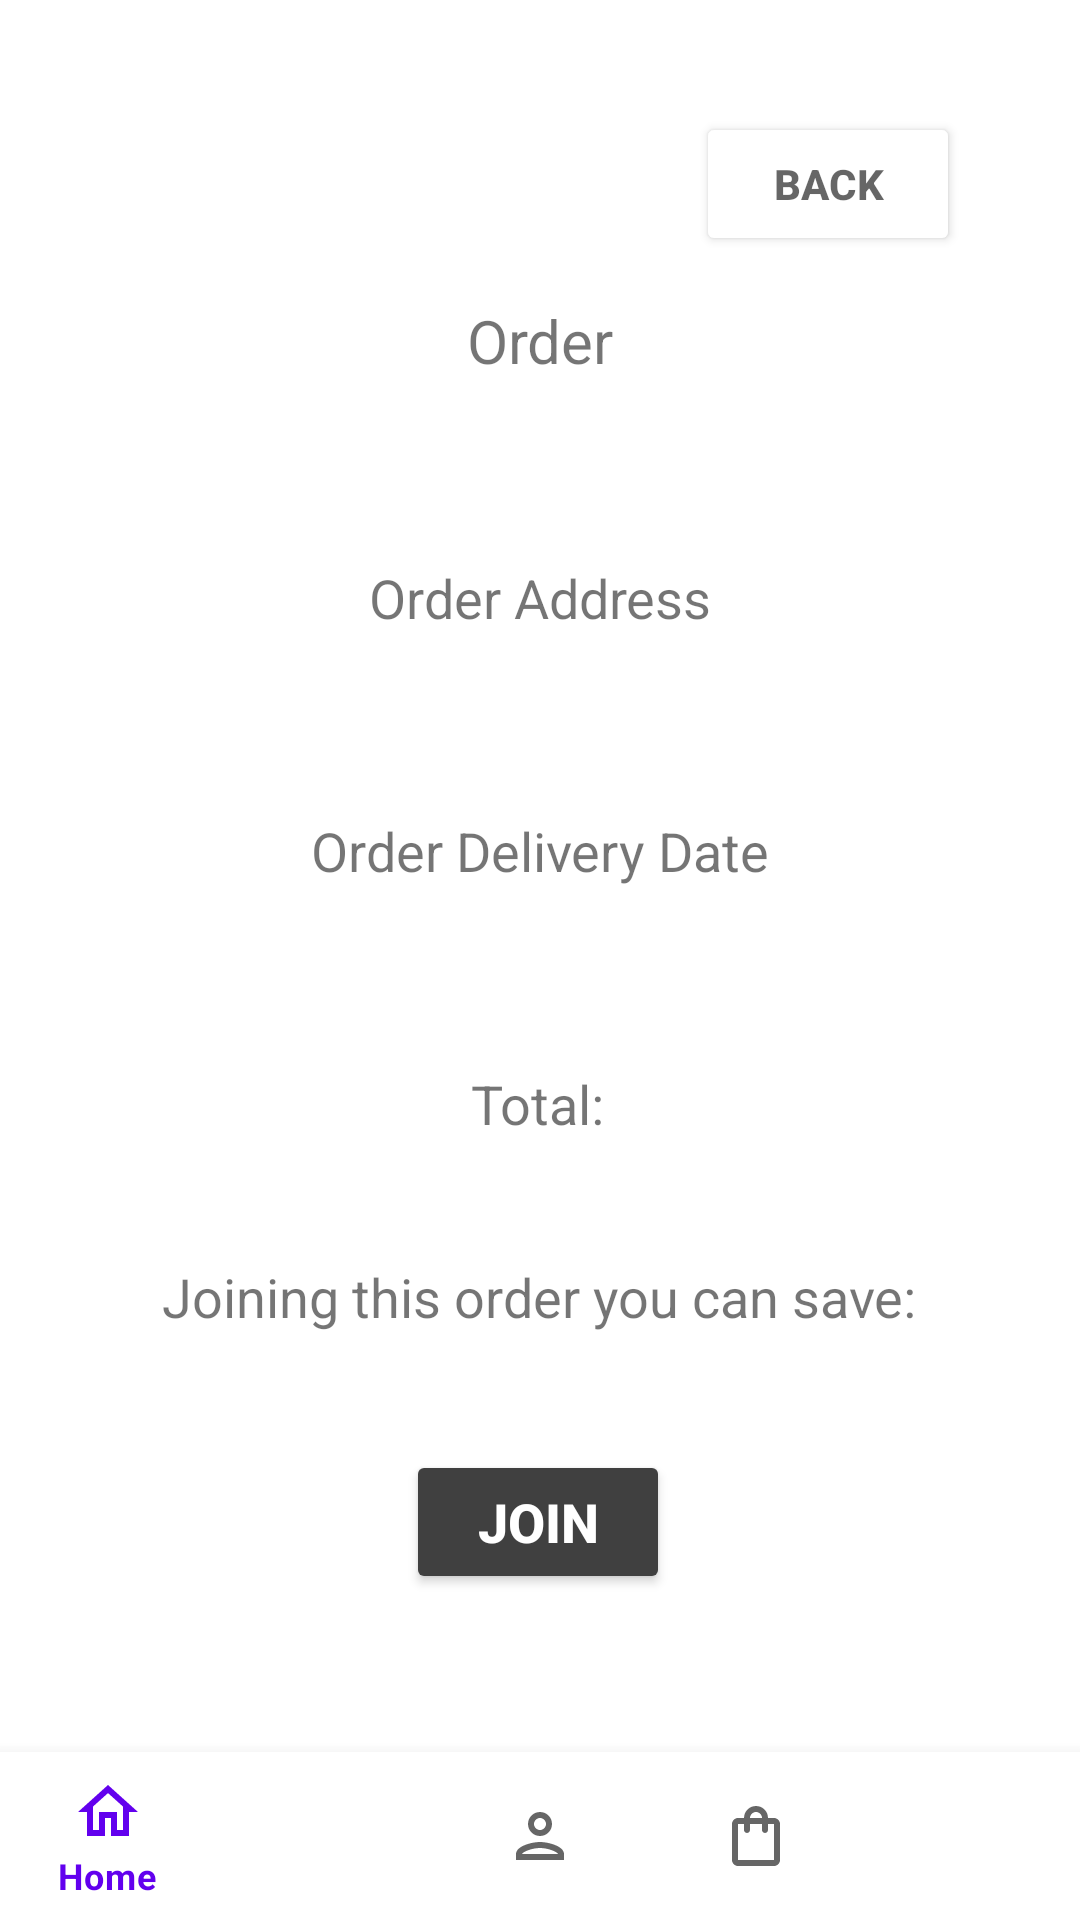

Android layout source for this screen:
<!-- AndroidManifest.xml: application theme Theme.Super_app -->
<!-- res/layout/activity_order.xml -->
<?xml version="1.0" encoding="utf-8"?>
<androidx.constraintlayout.widget.ConstraintLayout xmlns:android="http://schemas.android.com/apk/res/android"
    xmlns:app="http://schemas.android.com/apk/res-auto"
    xmlns:tools="http://schemas.android.com/tools"
    android:layout_width="match_parent"
    android:layout_height="match_parent"
    tools:context=".ProductsActivity">

    <Button
        android:id="@+id/backBtn"
        android:layout_width="wrap_content"
        android:layout_height="wrap_content"
        android:layout_marginTop="36dp"
        android:layout_marginEnd="40dp"
        android:text="@string/back"
        android:textColor="@color/text"
        android:textStyle="bold"
        app:backgroundTint="@color/white"
        app:cornerRadius="35dp"
        app:layout_constraintBottom_toTopOf="@+id/ordersName"
        app:layout_constraintEnd_toEndOf="parent"
        app:layout_constraintTop_toTopOf="parent"
        app:layout_constraintVertical_bias="0.08" />

    <TextView
        android:id="@+id/ordersName"
        android:layout_width="wrap_content"
        android:layout_height="wrap_content"
        android:text="@string/order"
        android:textSize="20sp"
        app:layout_constraintBottom_toBottomOf="parent"
        app:layout_constraintEnd_toEndOf="parent"
        app:layout_constraintStart_toStartOf="parent"
        app:layout_constraintTop_toTopOf="parent"
        app:layout_constraintVertical_bias="0.163" />

    <TextView
        android:id="@+id/orderAddressTextView"
        android:layout_width="wrap_content"
        android:layout_height="wrap_content"
        android:layout_marginTop="60dp"
        android:text="@string/order_address"
        android:textSize="18sp"
        app:layout_constraintEnd_toEndOf="parent"
        app:layout_constraintStart_toStartOf="parent"
        app:layout_constraintTop_toBottomOf="@id/ordersName" />


    <TextView
        android:id="@+id/orderDeliveryDateTextView"
        android:layout_width="wrap_content"
        android:layout_height="wrap_content"
        android:textSize="18sp"
        android:layout_marginTop="60dp"
        android:text="@string/order_delivery_date"
        app:layout_constraintEnd_toEndOf="parent"
        app:layout_constraintStart_toStartOf="parent"
        app:layout_constraintTop_toBottomOf="@id/orderAddressTextView" />


    <TextView
        android:id="@+id/orderTotal"
        android:layout_width="wrap_content"
        android:layout_height="wrap_content"
        android:layout_marginTop="60dp"
        android:text="@string/total"
        android:textSize="18sp"
        app:layout_constraintEnd_toEndOf="parent"
        app:layout_constraintHorizontal_bias="0.498"
        app:layout_constraintStart_toStartOf="parent"
        app:layout_constraintTop_toBottomOf="@+id/orderDeliveryDateTextView" />

    <TextView
        android:id="@+id/discount"
        android:layout_width="wrap_content"
        android:layout_height="wrap_content"
        android:layout_marginTop="40dp"
        android:text="@string/joining_this_order_you_can_save"
        android:textSize="18sp"
        app:layout_constraintEnd_toEndOf="parent"
        app:layout_constraintHorizontal_bias="0.498"
        app:layout_constraintStart_toStartOf="parent"
        app:layout_constraintTop_toBottomOf="@+id/orderTotal" />


    <Button
        android:id="@+id/joinButton"
        android:layout_width="wrap_content"
        android:layout_height="wrap_content"
        android:backgroundTint="@color/button"
        android:text="@string/join"
        android:textColor="@color/white"
        android:textSize="18sp"
        android:textStyle="bold"
        app:cornerRadius="35dp"
        app:layout_constraintBottom_toTopOf="@+id/bottomNavigationView"
        app:layout_constraintEnd_toEndOf="parent"
        app:layout_constraintHorizontal_bias="0.498"
        app:layout_constraintStart_toStartOf="parent"
        app:layout_constraintTop_toBottomOf="@+id/discount"
        app:layout_constraintVertical_bias="0.427" />

    <com.google.android.material.bottomnavigation.BottomNavigationView
        android:id="@+id/bottomNavigationView"
        android:layout_width="match_parent"
        android:layout_height="wrap_content"
        android:layout_gravity="bottom"
        app:layout_constraintBottom_toBottomOf="parent"
        app:menu="@menu/bottom_navigation_menu"
        tools:layout_editor_absoluteX="64dp" />

</androidx.constraintlayout.widget.ConstraintLayout>
<!-- resources referenced by this layout -->
<resources>
  <color name="button">#404040</color>
  <color name="text">#99000000</color>
  <color name="white">#FFFFFFFF</color>
  <string name="back">Back</string>
  <string name="join">Join</string>
  <string name="joining_this_order_you_can_save">Joining this order you can save:</string>
  <string name="order">Order</string>
  <string name="order_address">Order Address</string>
  <string name="order_delivery_date">Order Delivery Date</string>
  <string name="total">Total:</string>
  <style name="Theme.Super_app" parent="Theme.MaterialComponents.DayNight.DarkActionBar">
          
          <item name="colorPrimary">@color/purple_500</item>
          <item name="colorPrimaryVariant">@color/purple_700</item>
          <item name="colorOnPrimary">@color/white</item>
          
          <item name="colorSecondary">@color/teal_200</item>
          <item name="colorSecondaryVariant">@color/teal_700</item>
          <item name="colorOnSecondary">@color/black</item>
          
          <item name="android:statusBarColor">?attr/colorPrimaryVariant</item>
          
      </style>
  <color name="purple_500">#FF6200EE</color>
  <color name="purple_700">#FF3700B3</color>
  <color name="teal_200">#FF03DAC5</color>
  <color name="teal_700">#FF018786</color>
  <color name="black">#FF000000</color>
</resources>
